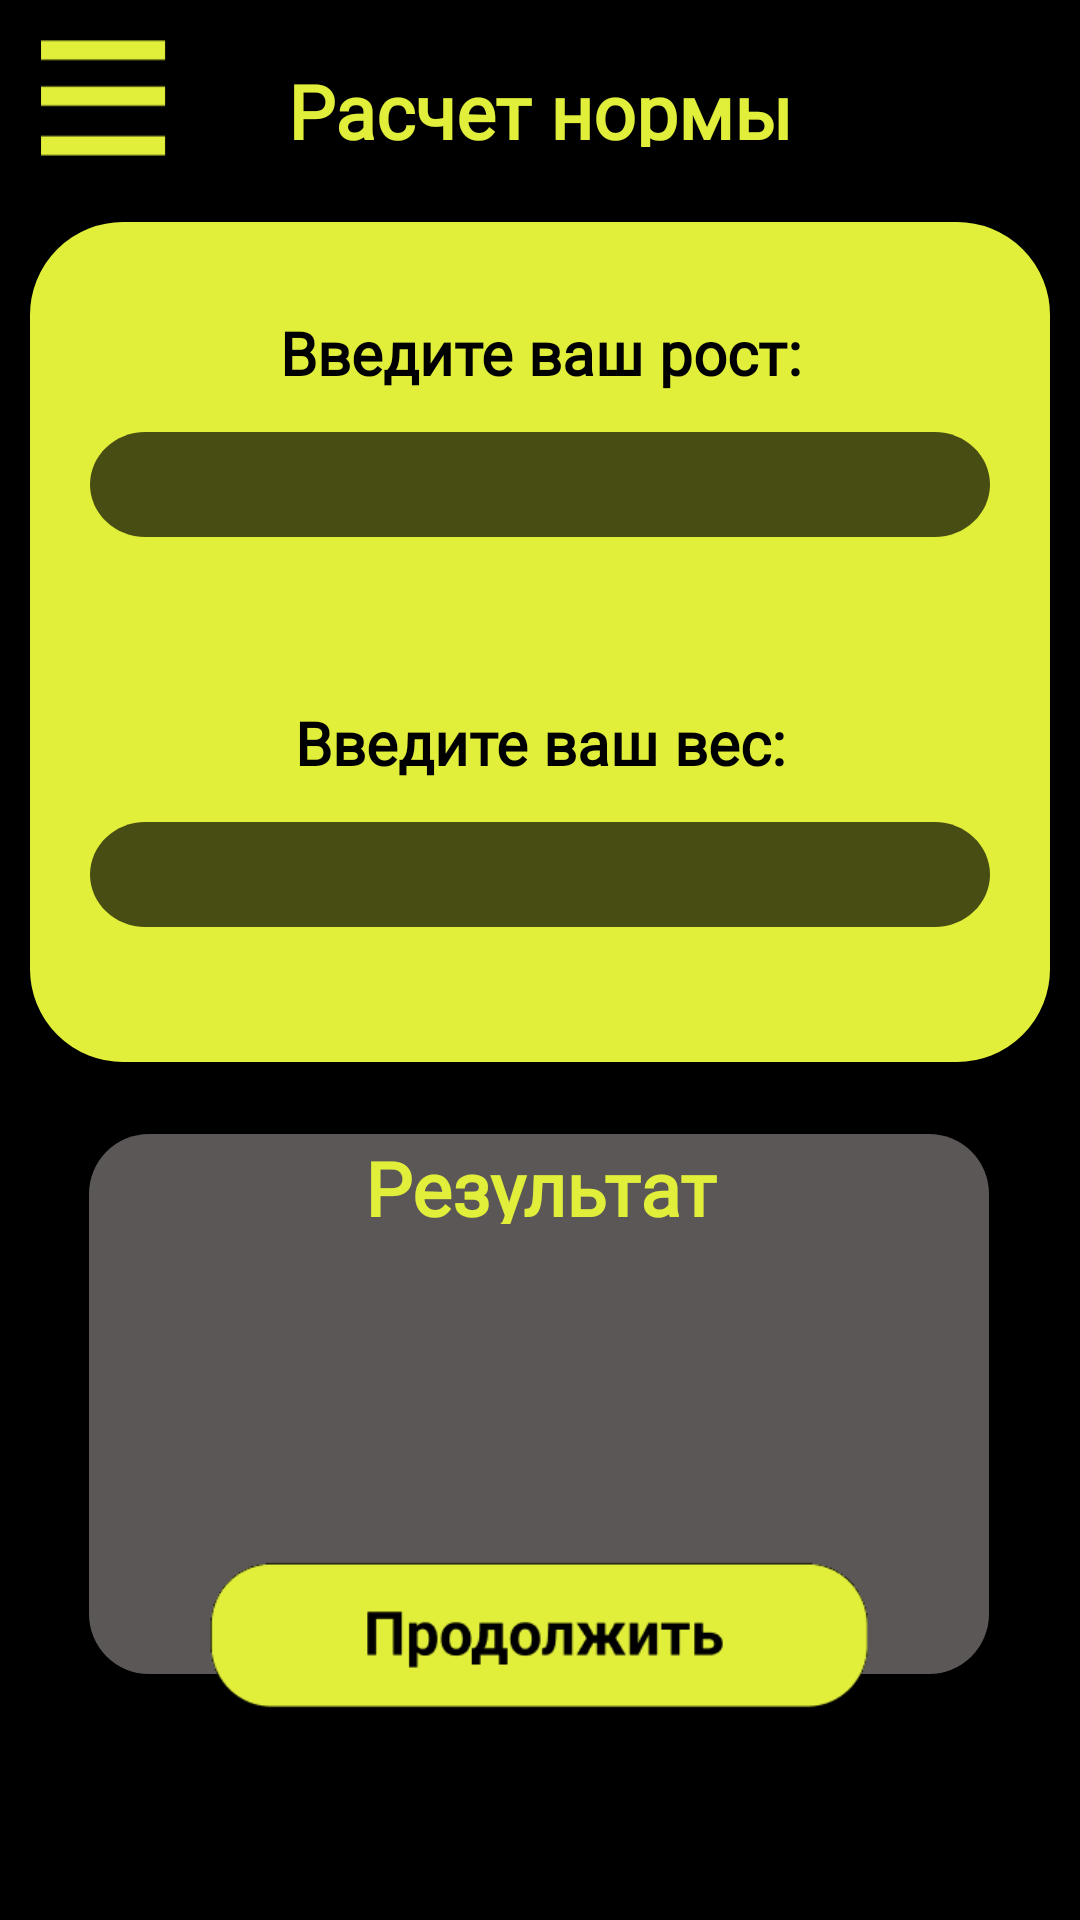

Layout XML and referenced resources for this Android screen:
<!-- AndroidManifest.xml: application theme Theme.Health_diary -->
<!-- res/layout/activity_norm_calculation.xml -->
<?xml version="1.0" encoding="utf-8"?>
<androidx.constraintlayout.widget.ConstraintLayout xmlns:android="http://schemas.android.com/apk/res/android"
    xmlns:app="http://schemas.android.com/apk/res-auto"
    xmlns:tools="http://schemas.android.com/tools"
    android:layout_width="match_parent"
    android:layout_height="match_parent"
    android:background="@color/black"
    tools:context=".norm_calculation">

    <FrameLayout
        android:id="@+id/frameLayout"
        android:layout_width="340dp"
        android:layout_height="280dp"
        android:background="@drawable/rounded"
        app:layout_constraintBottom_toBottomOf="parent"
        app:layout_constraintEnd_toEndOf="parent"
        app:layout_constraintHorizontal_bias="0.492"
        app:layout_constraintStart_toStartOf="parent"
        app:layout_constraintTop_toTopOf="parent"
        app:layout_constraintVertical_bias="0.206">

        <TextView
            android:id="@+id/TV1"
            android:layout_width="match_parent"
            android:layout_height="30dp"
            android:layout_marginTop="30dp"
            android:layout_marginBottom="100dp"
            android:fontFamily="@font/bebas_neue"
            android:text="Введите ваш рост:"
            android:textAlignment="center"
            android:textColor="@color/black"
            android:textSize="20sp"
            android:textStyle="bold" />

        <TextView
            android:id="@+id/TV2"
            android:layout_width="340dp"
            android:layout_height="30dp"
            android:layout_marginVertical="160dp"
            android:fontFamily="@font/bebas_neue"
            android:text="Введите ваш вес:"
            android:textAlignment="center"
            android:textColor="@color/black"
            android:textSize="20sp"
            android:textStyle="bold" />

        <EditText
            android:id="@+id/ET_rost"
            android:layout_width="300dp"
            android:layout_height="35dp"
            android:layout_marginHorizontal="20dp"
            android:layout_marginVertical="70dp"
            android:background="@drawable/textbox"
            android:drawablePadding="10dp"
            android:ems="10"
            android:inputType="textPersonName" />

        <EditText
            android:id="@+id/ET_ves"
            android:layout_width="300dp"
            android:layout_height="35dp"
            android:layout_marginHorizontal="20dp"
            android:layout_marginVertical="200dp"
            android:background="@drawable/textbox"
            android:drawablePadding="10dp"
            android:ems="10"
            android:inputType="textPersonName" />

    </FrameLayout>

    <Button
        android:id="@+id/b_Continue"
        android:layout_width="220dp"
        android:layout_height="50dp"
        android:layout_marginBottom="70dp"
        android:background="@drawable/next"
        android:foreground="@drawable/next"
        app:layout_constraintBottom_toBottomOf="parent"
        app:layout_constraintEnd_toEndOf="parent"
        app:layout_constraintHorizontal_bias="0.497"
        app:layout_constraintStart_toStartOf="parent"
        app:layout_constraintTop_toBottomOf="@+id/frameLayout"
        app:layout_constraintVertical_bias="1.0" />

    <TextView
        android:id="@+id/textView6"
        android:layout_width="230dp"
        android:layout_height="29dp"
        android:layout_marginTop="20dp"
        android:fontFamily="@font/bebas_neue"
        android:text="Расчет нормы"
        android:textAlignment="center"
        android:textColor="@color/maincolor"
        android:textSize="25sp"
        android:textStyle="bold"
        app:layout_constraintEnd_toEndOf="parent"
        app:layout_constraintStart_toStartOf="parent"
        app:layout_constraintTop_toTopOf="parent" />


    <Button
        android:id="@+id/button2"
        android:layout_width="42dp"
        android:layout_height="39dp"
        android:background="@drawable/menu"
        android:foreground="@drawable/menu"
        app:layout_constraintBottom_toBottomOf="parent"
        app:layout_constraintEnd_toEndOf="parent"
        app:layout_constraintHorizontal_bias="0.042"
        app:layout_constraintStart_toStartOf="parent"
        app:layout_constraintTop_toTopOf="parent"
        app:layout_constraintVertical_bias="0.022" />

    <TextView
        android:id="@+id/TV_rez"
        android:layout_width="300dp"
        android:layout_height="180dp"
        android:layout_marginTop="24dp"
        android:background="@drawable/greybox"
        android:gravity="center"
        android:fontFamily="@font/bebas_neue"
        android:textAlignment="center"
        android:text=""
        android:textColor="@color/maincolor"
        android:textSize="25sp"
        app:layout_constraintEnd_toEndOf="parent"
        app:layout_constraintHorizontal_bias="0.495"
        app:layout_constraintStart_toStartOf="parent"
        app:layout_constraintTop_toBottomOf="@+id/frameLayout" />

    <TextView
        android:id="@+id/textView9"
        android:layout_width="230dp"
        android:layout_height="29dp"
        android:layout_marginTop="25dp"
        android:fontFamily="@font/bebas_neue"
        android:text="Результат"
        android:textAlignment="center"
        android:textColor="@color/maincolor"
        android:textSize="25sp"
        android:textStyle="bold"
        app:layout_constraintEnd_toEndOf="parent"
        app:layout_constraintStart_toStartOf="parent"
        app:layout_constraintTop_toBottomOf="@+id/frameLayout" />

</androidx.constraintlayout.widget.ConstraintLayout>
<!-- resources referenced by this layout -->
<resources>
  <color name="black">#FF000000</color>
  <color name="maincolor">#E1EF3B</color>
  <!-- drawable greybox (drawable) -->
  <?xml version="1.0" encoding="utf-8"?>
  <shape xmlns:android="http://schemas.android.com/apk/res/android">
      <solid android:color="#5EF7ECEC" />
      <stroke
  
          android:color="#5EF7ECEC" />
      <corners android:radius="20dip" />
  </shape>
  <!-- drawable menu: png bitmap (drawable, 7914 bytes) -->
  <!-- drawable next: png bitmap (drawable, 12667 bytes) -->
  <!-- drawable rounded (drawable) -->
  <?xml version="1.0" encoding="utf-8"?>
  <shape xmlns:android="http://schemas.android.com/apk/res/android">
      <solid android:color="#E1EF3B" />
      <stroke
          android:width="2dip"
          android:color="#E1EF3B" />
      <corners android:radius="30dip" />
  </shape>
  <!-- drawable textbox (drawable) -->
  <?xml version="1.0" encoding="utf-8"?>
      <vector
          xmlns:android="http://schemas.android.com/apk/res/android"
          xmlns:aapt="http://schemas.android.com/aapt"
          android:width="300dp"
          android:height="37dp"
          android:viewportWidth="300"
          android:viewportHeight="37"
          >
  
          <group>
  
              <clip-path
                  android:pathData="M18.5 0H281.5C291.717 0 300 8.28273 300 18.5C300 28.7173 291.717 37 281.5 37H18.5C8.28273 37 0 28.7173 0 18.5C0 8.28273 8.28273 0 18.5 0Z"
                  />
  
              <path
                  android:pathData="M0 0V37H300V0"
                  android:fillColor="#AD000000"
                  />
  
          </group>
  
      </vector>
  <style name="Theme.Health_diary" parent="Theme.MaterialComponents.DayNight.NoActionBar">
          
  
          <item name="colorPrimary">@color/maincolor</item>
          <item name="colorPrimaryVariant">@color/black</item>
          <item name="colorOnPrimary">@color/black</item>
          <item name="android:windowFullscreen">true</item>
          
          <item name="colorSecondary">@color/black</item>
          <item name="colorSecondaryVariant">@color/teal_700</item>
          <item name="colorOnSecondary">@color/black</item>
          
          <item name="android:statusBarColor" tools:targetApi="l">?attr/colorPrimaryVariant</item>
          
      </style>
  <color name="teal_700">#FF018786</color>
</resources>
